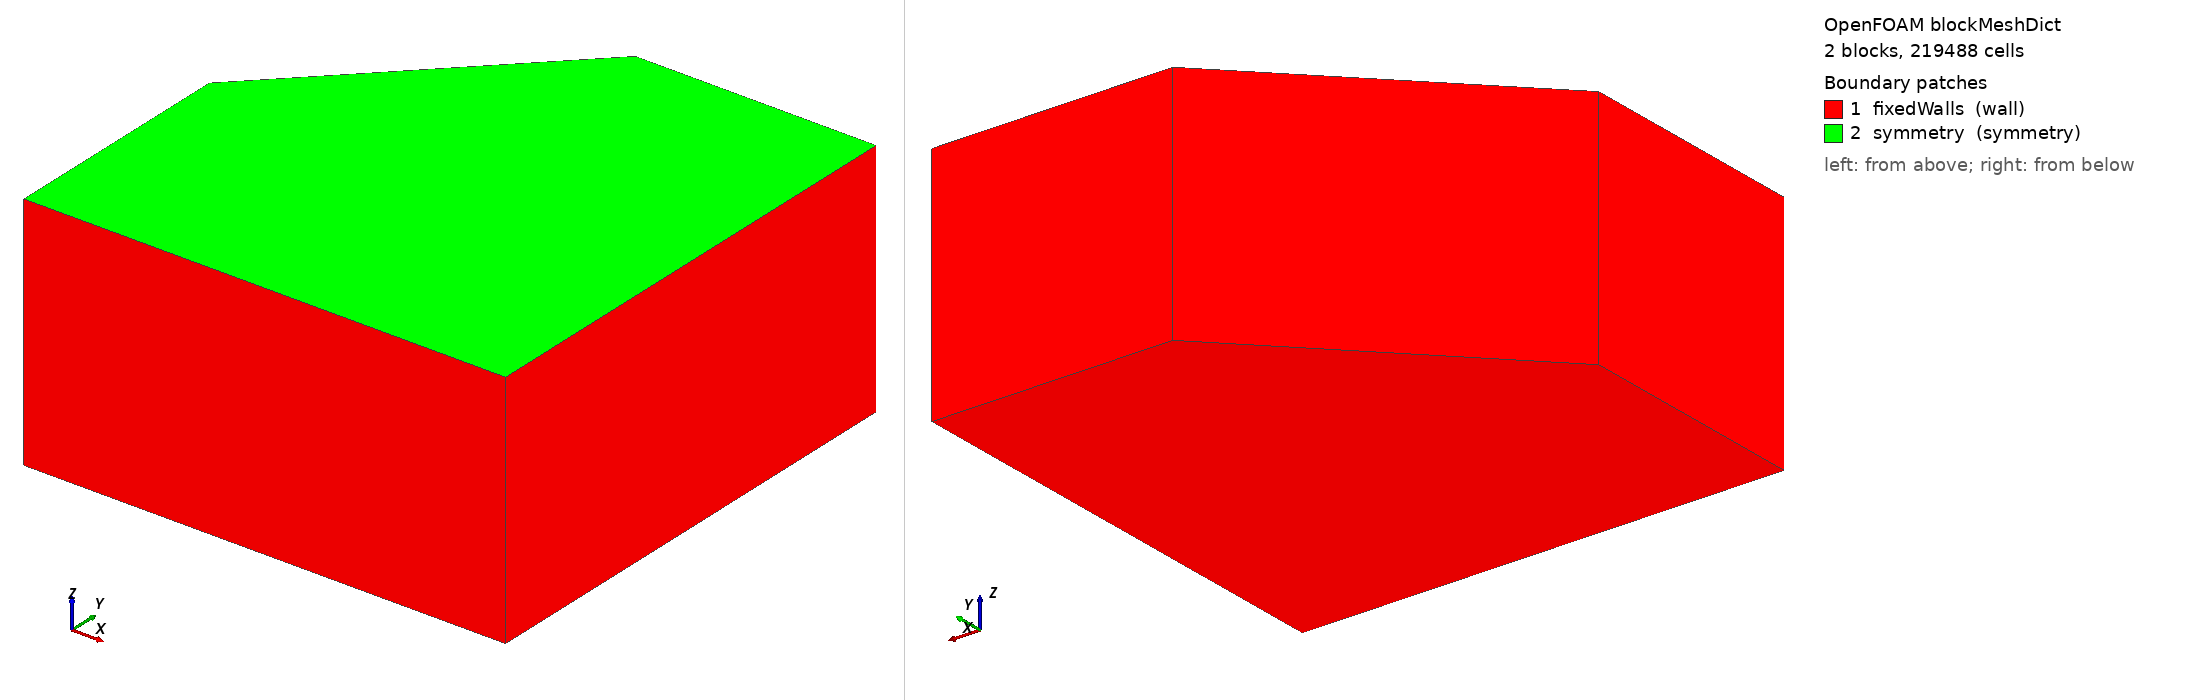

OpenFOAM case: the mesh blockMesh builds from blockMeshDict, 2 block(s), 219488 cells. Boundary patches (legend numbers): 1 fixedWalls (wall), 2 symmetry (symmetry). Left view from above one corner, right view from below the opposite corner. Boundary conditions: 0 field file(s) under 0/; 0 of 2 drawn patches have an entry in a shipped field file.

=== system/blockMeshDict ===
/*--------------------------------*- C++ -*----------------------------------*\
| =========                 |                                                 |
| \\      /  F ield         | OpenFOAM: The Open Source CFD Toolbox           |
|  \\    /   O peration     | Version:  v2412                                 |
|   \\  /    A nd           | Website:  www.openfoam.com                      |
|    \\/     M anipulation  |                                                 |
\*---------------------------------------------------------------------------*/
FoamFile
{
    version     2.0;
    format      ascii;
    class       dictionary;
    object      blockMeshDict;
}
// * * * * * * * * * * * * * * * * * * * * * * * * * * * * * * * * * * * * * //

scale 1;

vertices        
(
    (0    0    0)    //0
    (0.2  0    0)    //1
    (0.2  0.1  0)    //2
    (0.2  0.2  0)    //3
    (0.1  0.2  0)    //4
    (0    0.1  0)    //5
    (0    0    0.1)  //6
    (0.2  0    0.1)  //7
    (0.2  0.1  0.1)  //8
    (0.2  0.2  0.1)  //9
    (0.1  0.2  0.1)  //10
    (0    0.1  0.1)  //11
);

blocks          
(
    hex (0 1 2 5 6 7 8 11)  (76 38 38) simpleGrading (1 1 1)
    hex (5 2 3 4 11 8 9 10) (76 38 38) simpleGrading (1 1 1)
);

edges           
(
);

patches         
(
    wall fixedWalls
    (
        (0 1 2 5)
        (7 1 2 8)
        (6 0 5 11)
        (0 1 7 6)
        (5 2 3 4)
        (8 2 3 9)
        (11 5 4 10)
        (4 3 9 10)    
    )
    symmetry symmetry
    (
        (6 7 8 11)
        (11 8 9 10)
    )
);

mergePatchPairs 
(
);

// ************************************************************************* //
